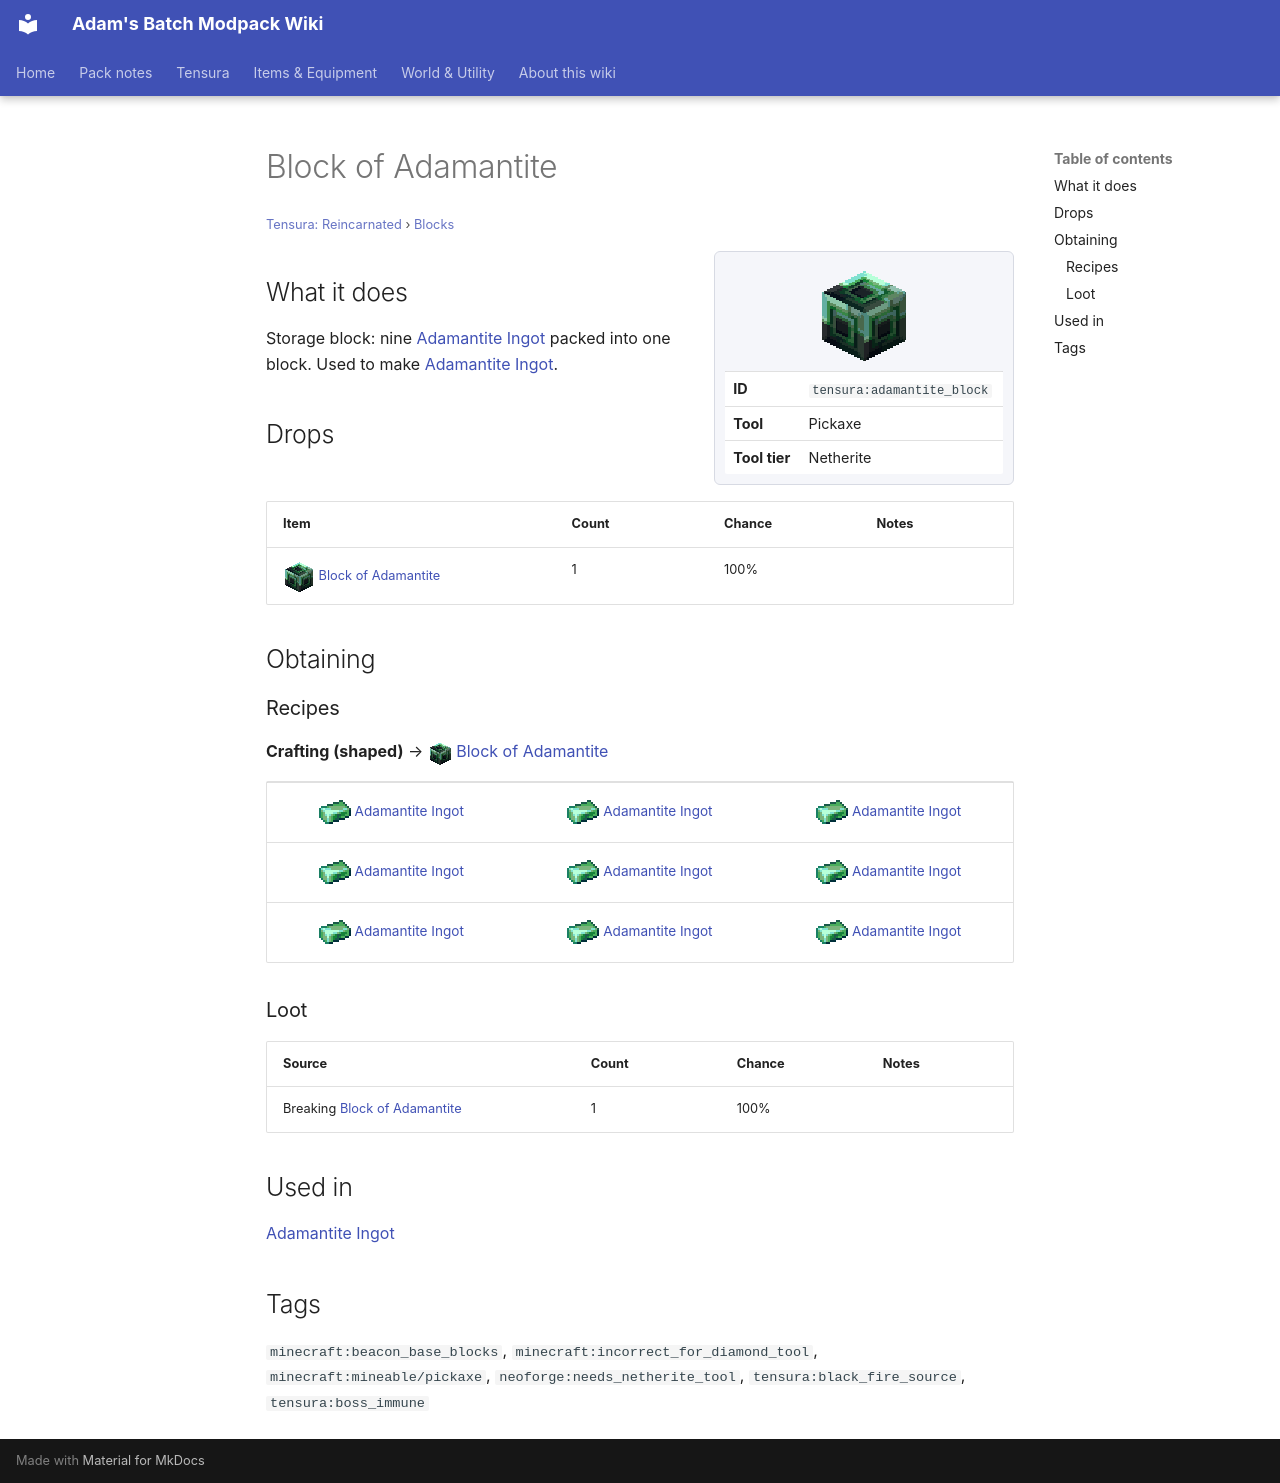

repository: Proteus-Nell/Adams-Batch-MC-Modpack-Wiki · page: tensura-reincarnated/blocks/adamantite-block/index.html · generator: mkdocs

# Block of Adamantite

<small>[Tensura: Reincarnated](../index.md) &rsaquo; [Blocks](index.md)</small>

<div class="infobox" markdown>

![Block of Adamantite](../../assets/icons/tensura/item/adamantite_block.png)

| | |
|---|---|
| **ID** | `tensura:adamantite_block` |
| **Tool** | Pickaxe |
| **Tool tier** | Netherite |

</div>

## What it does

Storage block: nine [Adamantite Ingot](../items/materials/adamantite-ingot.md) packed into one block. Used to make [Adamantite Ingot](../items/materials/adamantite-ingot.md).

## Drops

| Item | Count | Chance | Notes |
|---|---|---|---|
| ![](../../assets/icons/tensura/item/adamantite_block.png) [Block of Adamantite](adamantite-block.md) | 1 | 100% |  |

## Obtaining

### Recipes

**Crafting (shaped)** &rarr; ![](../../assets/icons/tensura/item/adamantite_block.png) [Block of Adamantite](adamantite-block.md)

<div class="recipe" markdown>

| | | |
|---|---|---|
| ![](../../assets/icons/tensura/item/adamantite_ingot.png) [Adamantite Ingot](../items/materials/adamantite-ingot.md) | ![](../../assets/icons/tensura/item/adamantite_ingot.png) [Adamantite Ingot](../items/materials/adamantite-ingot.md) | ![](../../assets/icons/tensura/item/adamantite_ingot.png) [Adamantite Ingot](../items/materials/adamantite-ingot.md) |
| ![](../../assets/icons/tensura/item/adamantite_ingot.png) [Adamantite Ingot](../items/materials/adamantite-ingot.md) | ![](../../assets/icons/tensura/item/adamantite_ingot.png) [Adamantite Ingot](../items/materials/adamantite-ingot.md) | ![](../../assets/icons/tensura/item/adamantite_ingot.png) [Adamantite Ingot](../items/materials/adamantite-ingot.md) |
| ![](../../assets/icons/tensura/item/adamantite_ingot.png) [Adamantite Ingot](../items/materials/adamantite-ingot.md) | ![](../../assets/icons/tensura/item/adamantite_ingot.png) [Adamantite Ingot](../items/materials/adamantite-ingot.md) | ![](../../assets/icons/tensura/item/adamantite_ingot.png) [Adamantite Ingot](../items/materials/adamantite-ingot.md) |

</div>

### Loot

| Source | Count | Chance | Notes |
|---|---|---|---|
| Breaking [Block of Adamantite](adamantite-block.md) | 1 | 100% |  |

## Used in

[Adamantite Ingot](../items/materials/adamantite-ingot.md)

## Tags

`minecraft:beacon_base_blocks`, `minecraft:incorrect_for_diamond_tool`, `minecraft:mineable/pickaxe`, `neoforge:needs_netherite_tool`, `tensura:black_fire_source`, `tensura:boss_immune`
